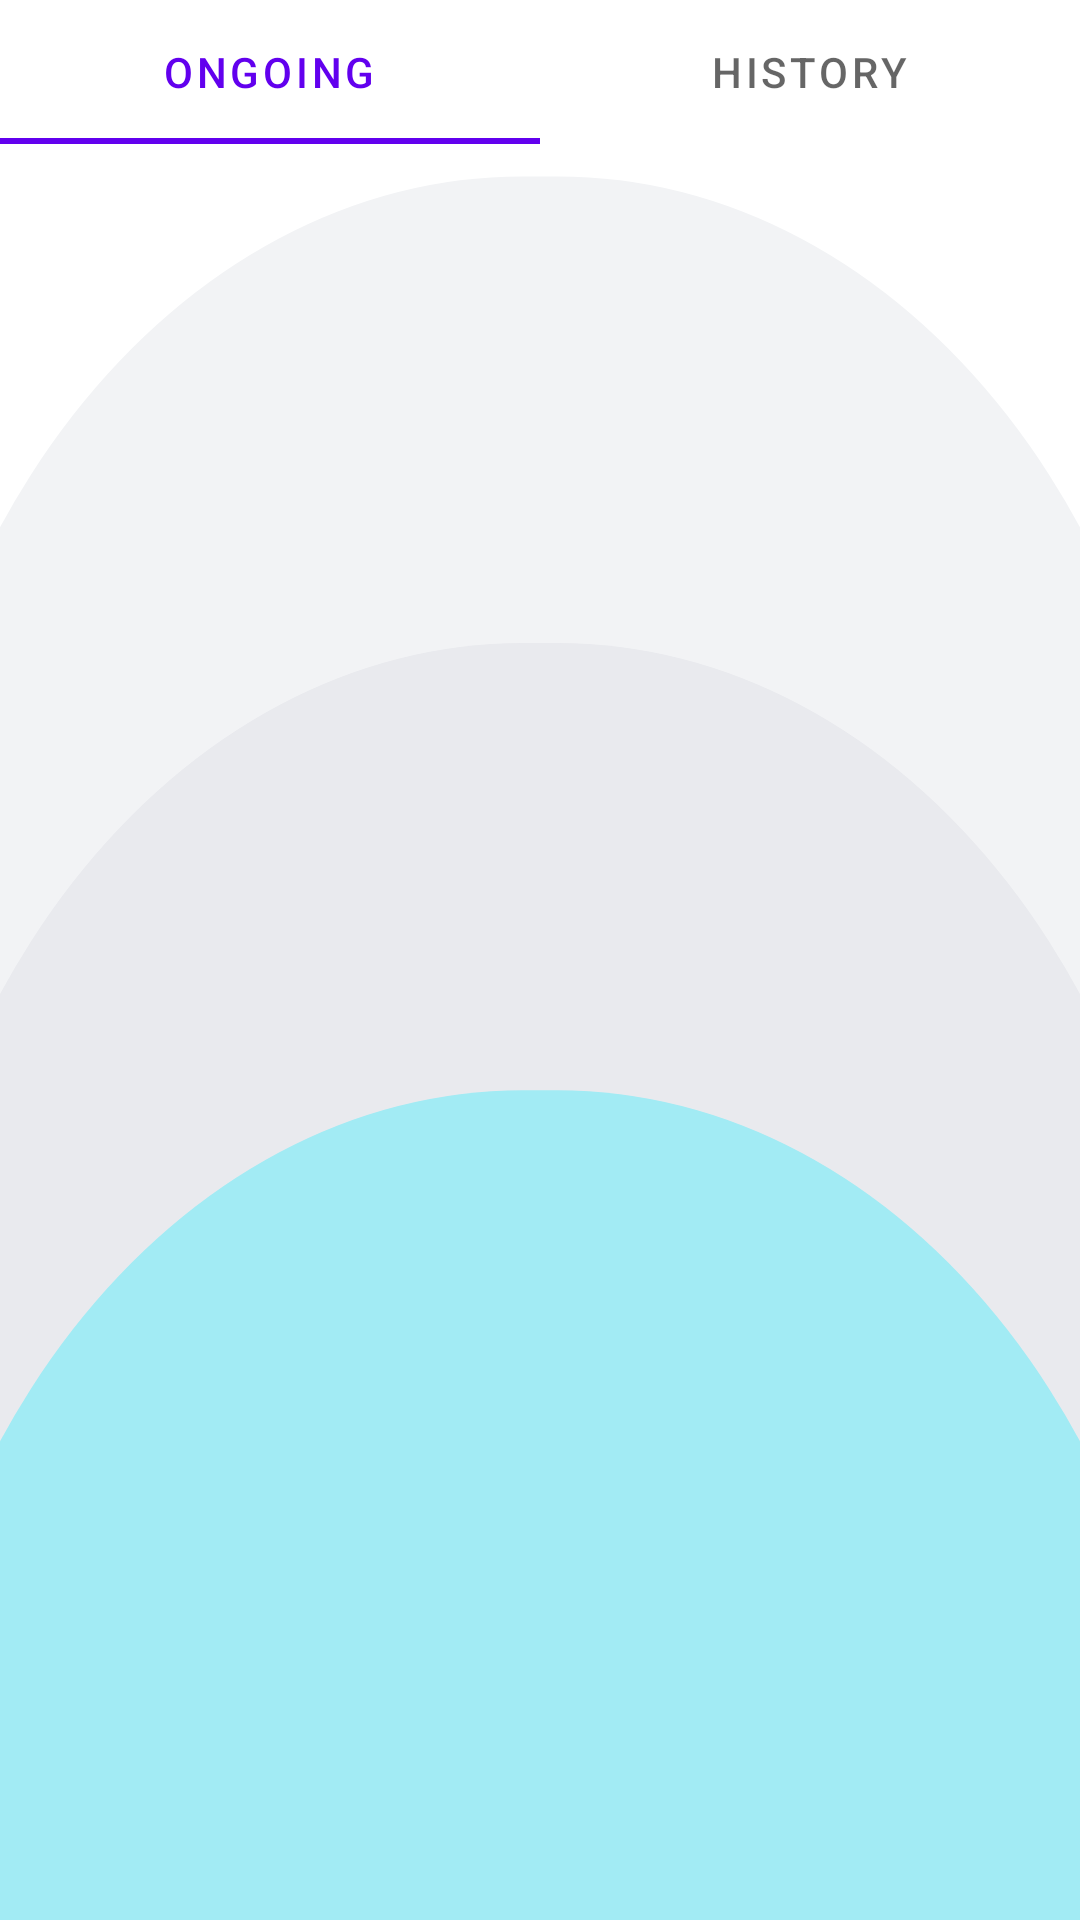

Android layout source for this screen:
<!-- AndroidManifest.xml: application theme Theme.Choizy -->
<!-- res/layout/fragment_purchase.xml -->
<?xml version="1.0" encoding="utf-8"?>
<androidx.constraintlayout.widget.ConstraintLayout xmlns:android="http://schemas.android.com/apk/res/android"
    xmlns:app="http://schemas.android.com/apk/res-auto"
    xmlns:tools="http://schemas.android.com/tools"
    android:layout_width="match_parent"
    android:layout_height="match_parent"
    tools:context=".ui.purchase.PurchaseFragment">


    <ImageView
        android:id="@+id/imageView16"
        android:layout_width="0dp"
        android:layout_height="0dp"
        android:scaleType="fitXY"
        android:src="@drawable/orderback"
        app:layout_constraintBottom_toBottomOf="parent"
        app:layout_constraintEnd_toEndOf="parent"
        app:layout_constraintHorizontal_bias="0.0"
        app:layout_constraintStart_toStartOf="parent"
        app:layout_constraintTop_toBottomOf="@+id/purchaseTabL" />

    <com.google.android.material.tabs.TabLayout
        android:id="@+id/purchaseTabL"
        android:layout_width="0dp"
        android:layout_height="wrap_content"
        app:layout_constraintBottom_toBottomOf="parent"
        app:layout_constraintEnd_toEndOf="parent"
        app:layout_constraintStart_toStartOf="parent"
        app:layout_constraintTop_toTopOf="parent"
        app:layout_constraintVertical_bias="0.0">

        <com.google.android.material.tabs.TabItem
            android:layout_width="wrap_content"
            android:layout_height="wrap_content"
            android:text="@string/ongoing" />

        <com.google.android.material.tabs.TabItem
            android:layout_width="wrap_content"
            android:layout_height="wrap_content"
            android:text="@string/history" />

    </com.google.android.material.tabs.TabLayout>

    <androidx.viewpager2.widget.ViewPager2
        android:id="@+id/orderVp2"
        android:layout_width="0dp"
        android:layout_height="0dp"
        app:layout_constraintBottom_toBottomOf="parent"
        app:layout_constraintEnd_toEndOf="parent"
        app:layout_constraintStart_toStartOf="parent"
        app:layout_constraintTop_toBottomOf="@+id/purchaseTabL" />
</androidx.constraintlayout.widget.ConstraintLayout>
<!-- resources referenced by this layout -->
<resources>
  <!-- drawable orderback (drawable) -->
  <vector xmlns:android="http://schemas.android.com/apk/res/android"
      android:width="428dp"
      android:height="548dp"
      android:viewportWidth="428"
      android:viewportHeight="548">
    <group>
      <clip-path
          android:pathData="M0,0h428v548h-428z"/>
      <path
          android:pathData="M207,10L221,10A252,252 0,0 1,473 262L473,547A252,252 0,0 1,221 799L207,799A252,252 0,0 1,-45 547L-45,262A252,252 0,0 1,207 10z"
          android:fillColor="#f2f3f5"/>
      <path
          android:pathData="M207,154L221,154A252,252 0,0 1,473 406L473,691A252,252 0,0 1,221 943L207,943A252,252 0,0 1,-45 691L-45,406A252,252 0,0 1,207 154z"
          android:fillColor="#e9eaee"/>
      <path
          android:pathData="M207,292L221,292A252,252 0,0 1,473 544L473,829A252,252 0,0 1,221 1081L207,1081A252,252 0,0 1,-45 829L-45,544A252,252 0,0 1,207 292z"
          android:fillColor="#A2EBF4"/>
    </group>
  </vector>
  <string name="history">History</string>
  <string name="ongoing">Ongoing</string>
  <style name="Theme.Choizy" parent="Theme.MaterialComponents.Light.NoActionBar">
          
          <item name="colorPrimary">@color/purple_500</item>
          <item name="colorPrimaryVariant">@color/purple_700</item>
          <item name="colorOnPrimary">@color/white</item>
          
          <item name="colorSecondary">@color/teal_200</item>
          <item name="colorSecondaryVariant">@color/teal_700</item>
          <item name="colorOnSecondary">@color/black</item>
          
          <item name="android:statusBarColor" tools:targetApi="l">?attr/colorPrimaryVariant</item>
          
      </style>
  <color name="purple_500">#FF6200EE</color>
  <color name="purple_700">#FF3700B3</color>
  <color name="white">#FFFFFFFF</color>
  <color name="teal_200">#FF03DAC5</color>
  <color name="teal_700">#FF018786</color>
  <color name="black">#FF000000</color>
</resources>
